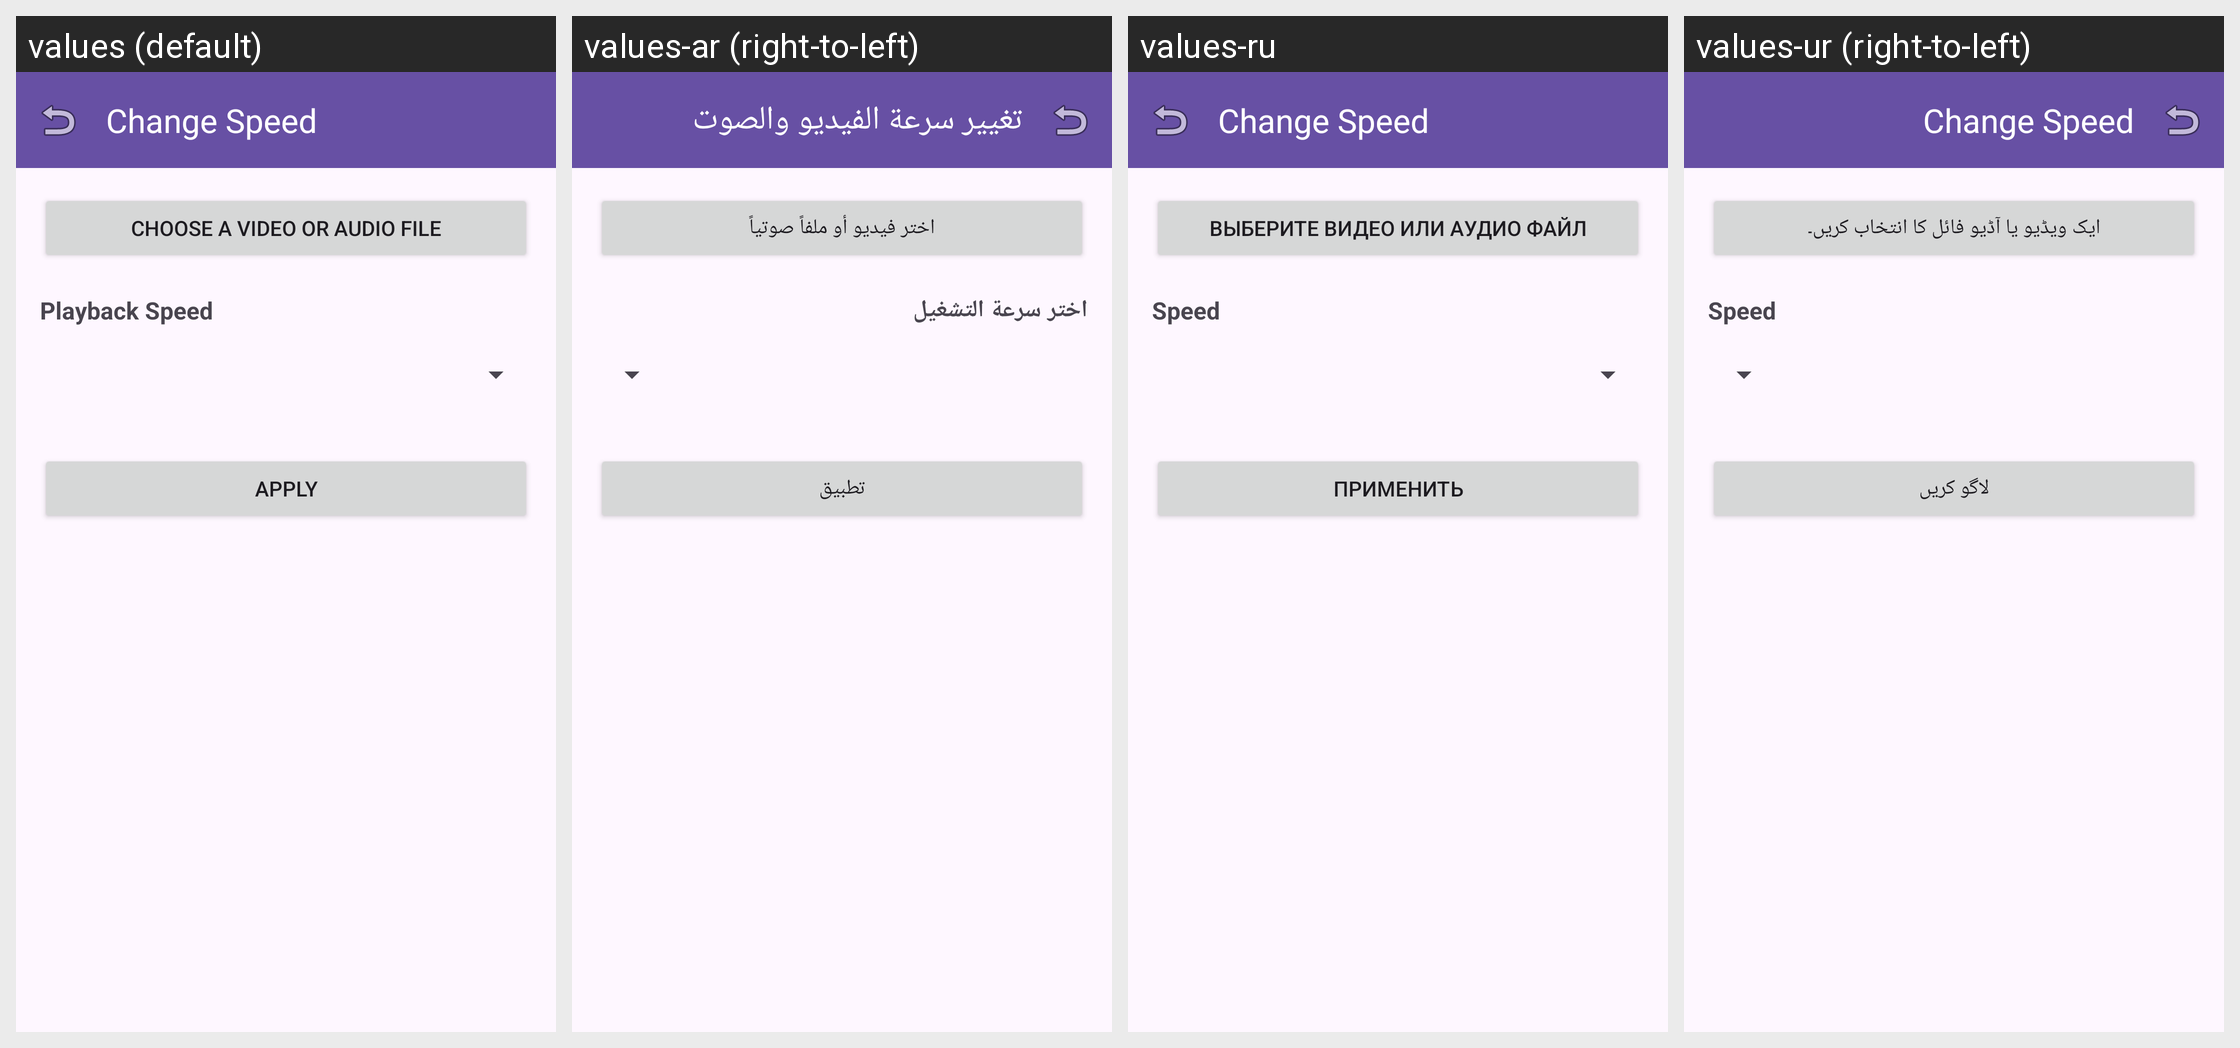

Translations of the strings shown on this Android screen, per locale in the grid:
Android screen res/layout/fragment_speed_control.xml rendered under 4 locales, left to right: values (default), values-ar (right-to-left), values-ru, values-ur (right-to-left). Device: Nexus 5 (rendered at 1080×1920; each locale shown at half size, 540×960, under a caption strip naming it); theme Theme.AccessibleVideoEditor.
Other locales in the repository, not shown: values-es, values-fa, values-fr, values-he, values-iw, values-ja, values-tr, values-zh, values-zh-rCN.
Strings drawn on this screen, with the default value and each locale's value (text and hints the layout hard-codes, and strings that could not be matched under every locale, appear in the picture but are not listed):

title_speed_control
  values: Change Speed
  values-ar: تغيير سرعة الفيديو والصوت
  values-ru: Change Speed  [not translated; the default value is used]
  values-ur: Change Speed  [not translated; the default value is used]

string_47
  values: Choose a video or audio file
  values-ar: اختر فيديو أو ملفاً صوتياً
  values-ru: Выберите видео или аудио файл
  values-ur: ایک ویڈیو یا آڈیو فائل کا انتخاب کریں۔

label_speed
  values: Playback Speed
  values-ar: اختر سرعة التشغيل
  values-ru: Speed
  values-ur: Speed

btn_apply
  values: Apply
  values-ar: تطبيق
  values-ru: Применить
  values-ur: لاگو کریں
